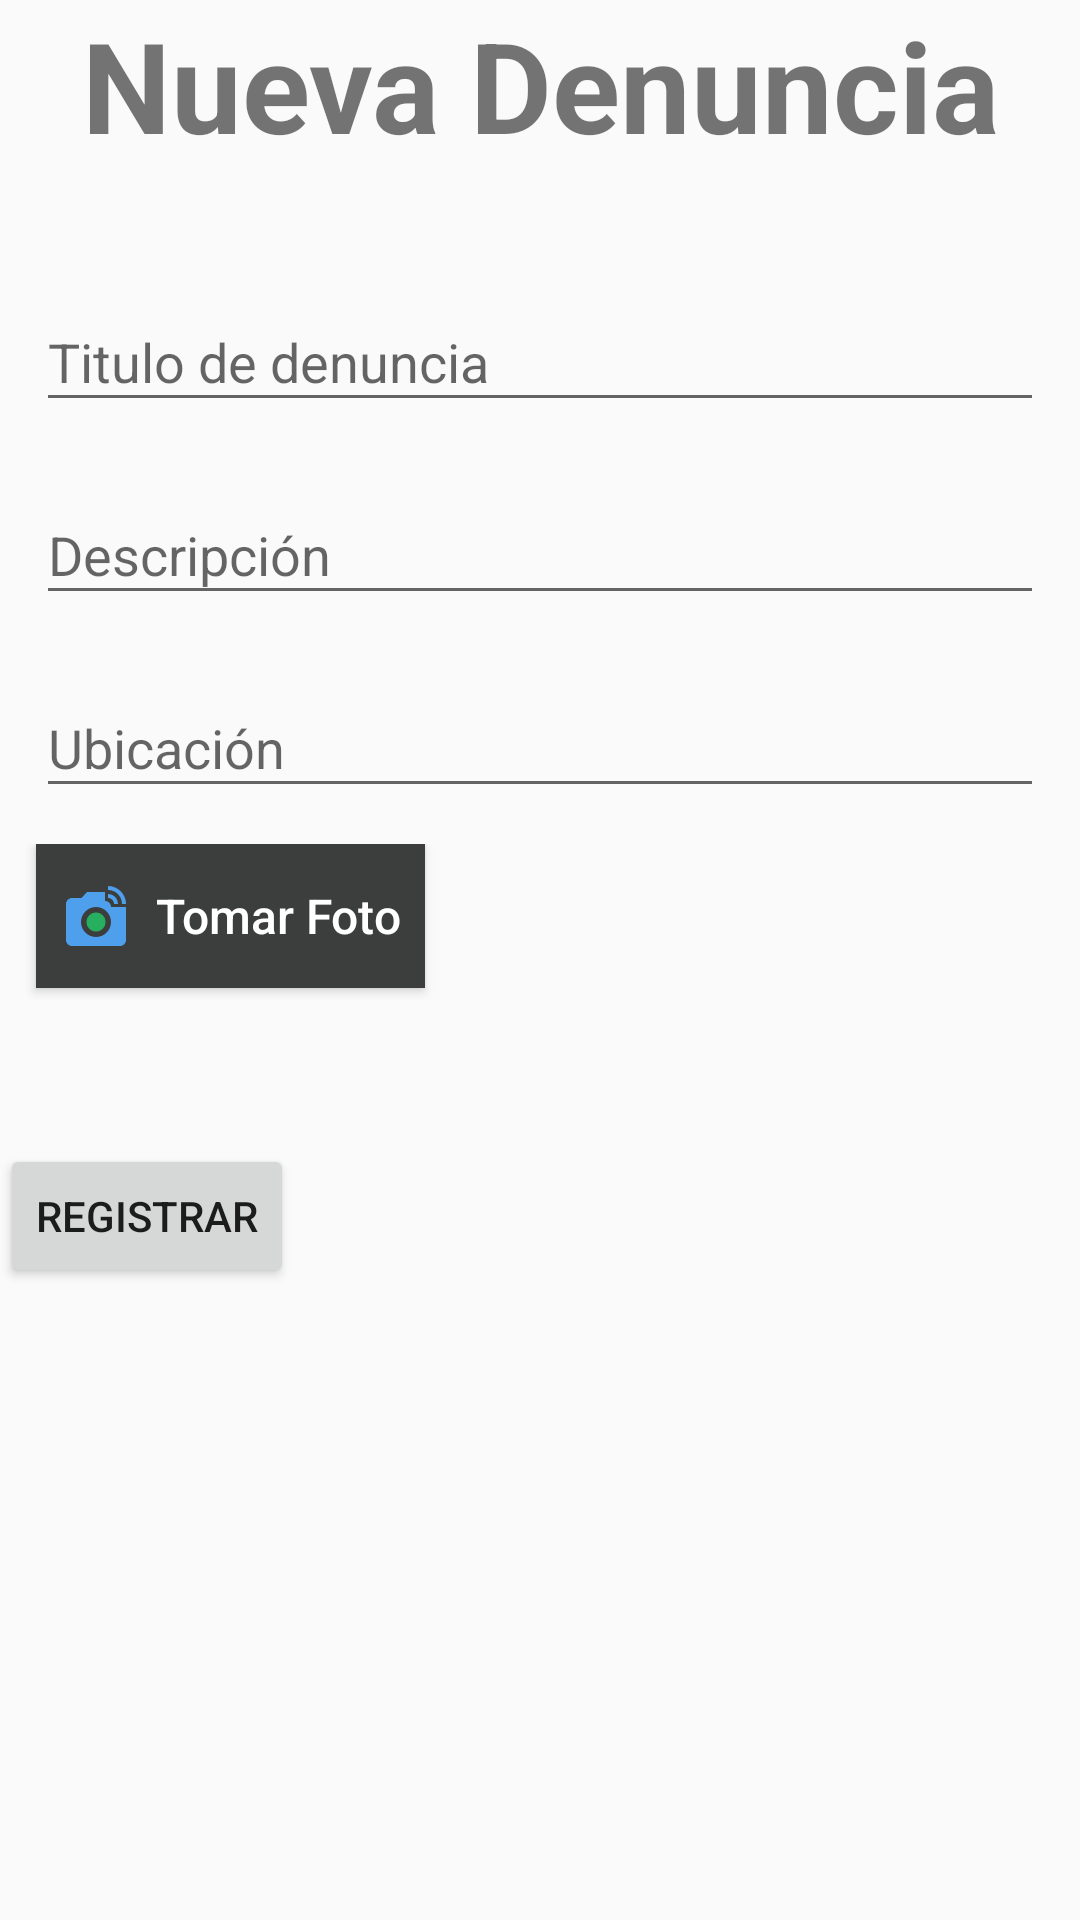

Here is an Android app screen rendered from its layout file. Give the layout XML and the strings, colors and styles it references.
<!-- AndroidManifest.xml: application theme AppTheme -->
<!-- res/layout/activity_new_denuncia.xml -->
<?xml version="1.0" encoding="utf-8"?>
<ScrollView android:layout_width="match_parent"
    android:layout_height="match_parent"
    xmlns:android="http://schemas.android.com/apk/res/android" >
<LinearLayout
    xmlns:android="http://schemas.android.com/apk/res/android"
    xmlns:app="http://schemas.android.com/apk/res-auto"
    xmlns:tools="http://schemas.android.com/tools"
    android:layout_width="match_parent"
    android:orientation="vertical"
    android:layout_height="match_parent"
    tools:context="com.salazar.munidenuncias.activities.NewDenunciaActivity">

    <TextView
        android:layout_width="match_parent"
        android:layout_height="wrap_content"
        android:textStyle="bold"
        android:text="@string/nueva_denuncia"
        android:textSize="42sp"
        android:gravity="center"/>

    <LinearLayout
        android:layout_marginTop="32dp"
        android:layout_width="match_parent"
        android:layout_height="wrap_content"
        android:orientation="vertical">


    <android.support.design.widget.TextInputLayout
        android:layout_width="match_parent"
        android:layout_height="wrap_content"
        android:labelFor="@+id/titulo"
        app:counterTextAppearance="@color/black">

    <EditText
        android:id="@+id/titulonew"
        android:layout_width="match_parent"
        android:layout_height="wrap_content"
        android:layout_margin="12dp"
        android:hint="@string/titulo_de_denuncia" />

    </android.support.design.widget.TextInputLayout>

    <android.support.design.widget.TextInputLayout
        android:layout_width="match_parent"
        android:layout_height="wrap_content">

        <EditText
            android:id="@+id/descripcionNew"
            android:layout_width="match_parent"
            android:layout_height="wrap_content"
            android:layout_margin="12dp"
            android:hint="@string/descripci_n" />

    </android.support.design.widget.TextInputLayout>

    <android.support.design.widget.TextInputLayout
        android:layout_width="match_parent"
        android:layout_height="wrap_content">

        <EditText
            android:id="@+id/ubicacionnew"
            android:layout_width="match_parent"
            android:layout_height="wrap_content"
            android:layout_margin="12dp"
            android:hint="@string/ubicaci_n" />

    </android.support.design.widget.TextInputLayout>
<LinearLayout
    android:layout_width="match_parent"
    android:layout_height="wrap_content">
    <Button
        android:layout_width="wrap_content"
        android:layout_height="wrap_content"
        android:layout_margin="12dp"
        android:padding="8dp"
        android:drawablePadding="8dp"
        android:layout_gravity="right"
        android:text="Tomar Foto"
        android:textAllCaps="false"
        android:textSize="16sp"
        android:onClick="takePicture"
        android:textColor="#FFF"
        android:background="#3C3D3D"
        android:drawableLeft="@drawable/ic_linked_camera" />

    <ImageView
        android:id="@+id/imagen_preview"
        android:layout_width="109dp"
        android:layout_height="100dp"
        android:layout_alignParentEnd="true"
        android:src="@mipmap/ic_launcher"/>
</LinearLayout>
        <Button
            android:layout_width="wrap_content"
            android:layout_height="wrap_content"
            android:text="Registrar"
            android:onClick="callRegister"/>


    </LinearLayout>

</LinearLayout>
</ScrollView>
<!-- resources referenced by this layout -->
<resources>
  <color name="black">#000</color>
  <!-- drawable ic_linked_camera (drawable) -->
  <vector xmlns:android="http://schemas.android.com/apk/res/android"
          android:width="24dp"
          android:height="24dp"
          android:viewportWidth="24.0"
          android:viewportHeight="24.0">
      <path
          android:fillColor="#26af5f"
          android:pathData="M12,14m-3.2,0a3.2,3.2 0,1 1,6.4 0a3.2,3.2 0,1 1,-6.4 0"/>
      <path
          android:fillColor="#4fa0ec"
          android:pathData="M16,3.33c2.58,0 4.67,2.09 4.67,4.67H22c0,-3.31 -2.69,-6 -6,-6v1.33M16,6c1.11,0 2,0.89 2,2h1.33c0,-1.84 -1.49,-3.33 -3.33,-3.33V6"/>
      <path
          android:fillColor="#4fa0ec"
          android:pathData="M17,9c0,-1.11 -0.89,-2 -2,-2L15,4L9,4L7.17,6L4,6c-1.1,0 -2,0.9 -2,2v12c0,1.1 0.9,2 2,2h16c1.1,0 2,-0.9 2,-2L22,9h-5zM12,19c-2.76,0 -5,-2.24 -5,-5s2.24,-5 5,-5 5,2.24 5,5 -2.24,5 -5,5z"/>
  </vector>
  <string name="descripci_n">Descripción</string>
  <string name="nueva_denuncia">Nueva Denuncia</string>
  <string name="titulo_de_denuncia">Titulo de denuncia</string>
  <string name="ubicaci_n">Ubicación</string>
  <style name="AppTheme" parent="Theme.AppCompat.Light.DarkActionBar">
          
          <item name="colorPrimary">@color/colorPrimary</item>
          <item name="colorPrimaryDark">@color/colorPrimaryDark</item>
          <item name="colorAccent">@color/colorAccent</item>
      </style>
  <color name="colorPrimary">#e1030f</color>
  <color name="colorPrimaryDark">#d14684</color>
  <color name="colorAccent">#e1a1a1</color>
</resources>
